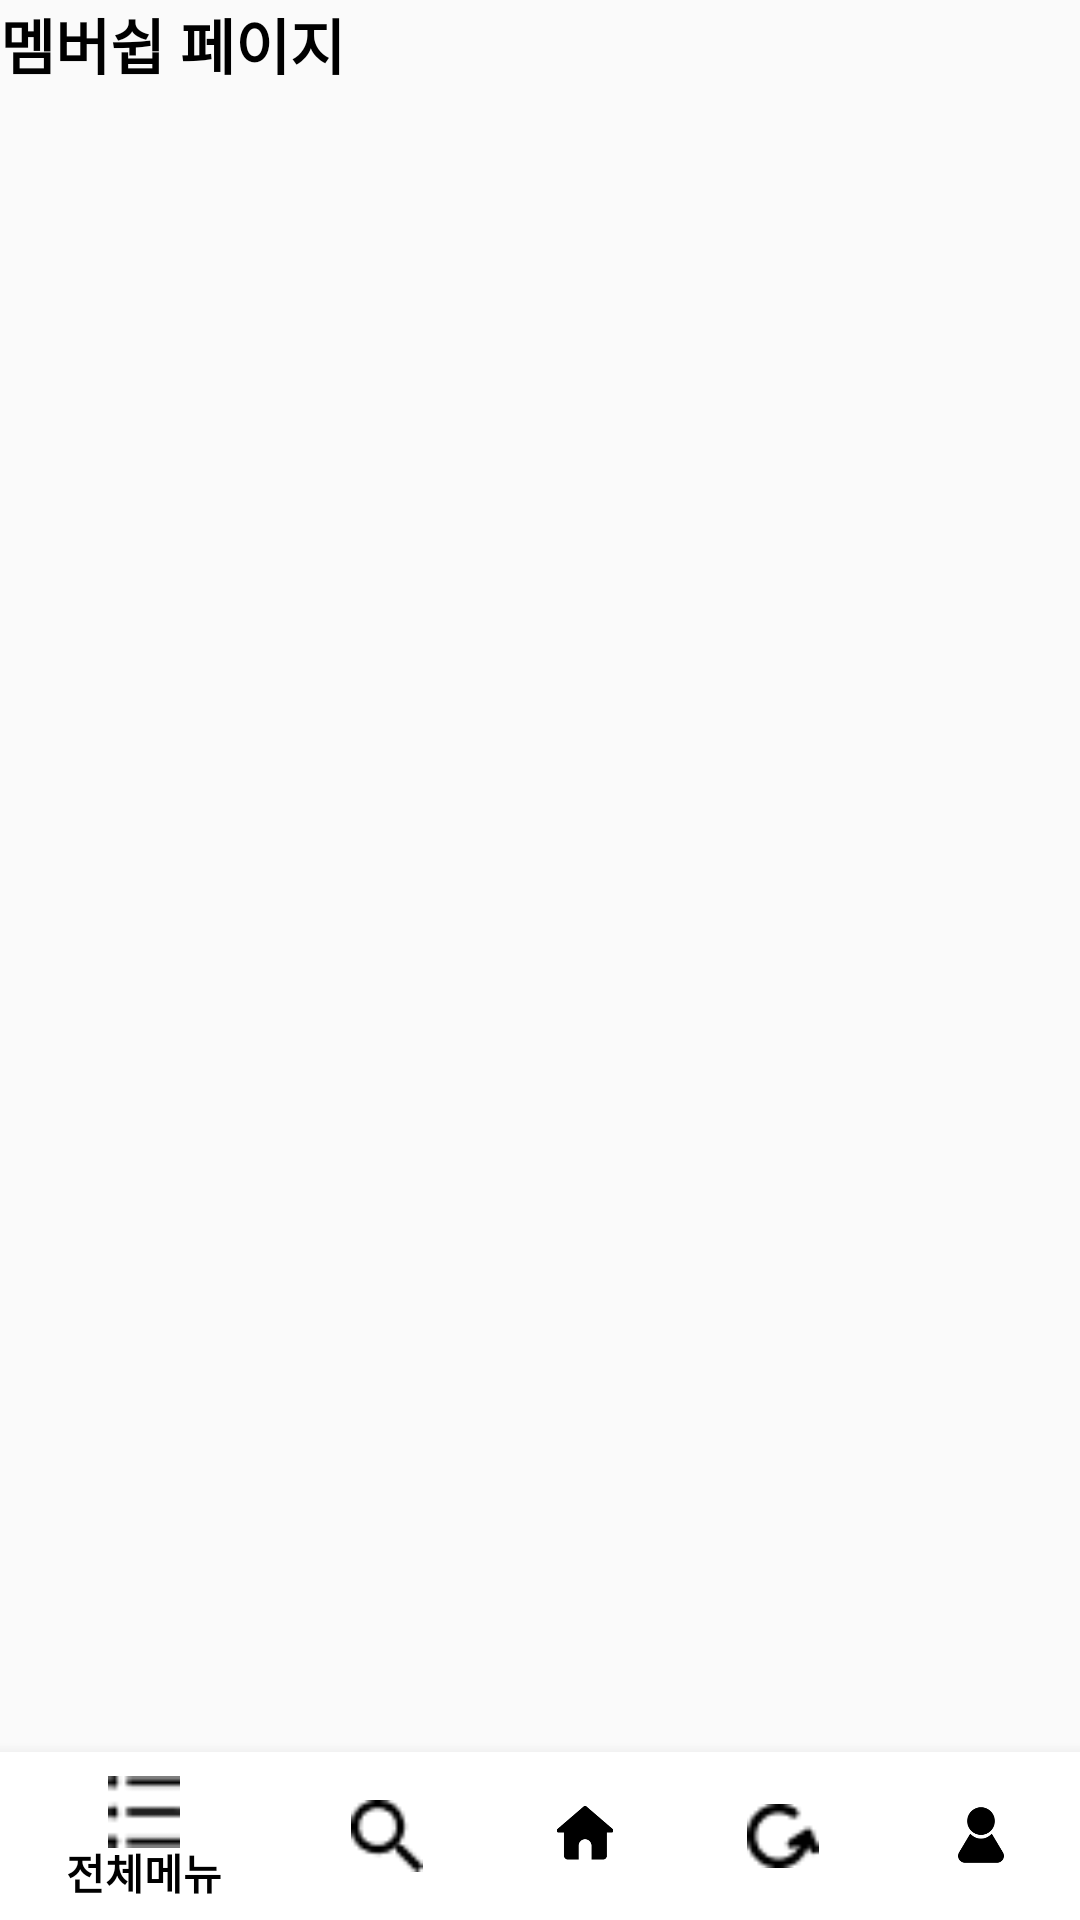

Write the Android layout XML for this screen, with the resource values it uses.
<!-- AndroidManifest.xml: application theme Theme.AppCompat.DayNight.NoActionBar -->
<!-- res/layout/activity_membership_main.xml -->
<?xml version="1.0" encoding="utf-8"?>
<RelativeLayout xmlns:android="http://schemas.android.com/apk/res/android"
    xmlns:app="http://schemas.android.com/apk/res-auto"
    xmlns:tools="http://schemas.android.com/tools"
    android:layout_width="match_parent"
    android:layout_height="match_parent"
    tools:context=".MembershipMain">

    <TextView
        android:id="@+id/tem"
        android:layout_width="wrap_content"
        android:layout_height="wrap_content"
        android:text="멤버쉽 페이지"
        android:textStyle="bold"
        android:textColor="@color/black"
        android:textSize="20dp" />

    <com.google.android.material.bottomnavigation.BottomNavigationView
        android:id="@+id/bottom_navigation"
        android:layout_width="match_parent"
        android:layout_height="wrap_content"
        android:layout_alignParentBottom="true"
        android:background="@android:color/white"
        app:itemIconTint="@drawable/selector_bottom_navigation_item"
        app:itemTextColor="@android:color/black"
        app:menu="@menu/bottom_navigation_menu" />

</RelativeLayout>
<!-- resources referenced by this layout -->
<resources>
  <color name="black">#FF000000</color>
</resources>
